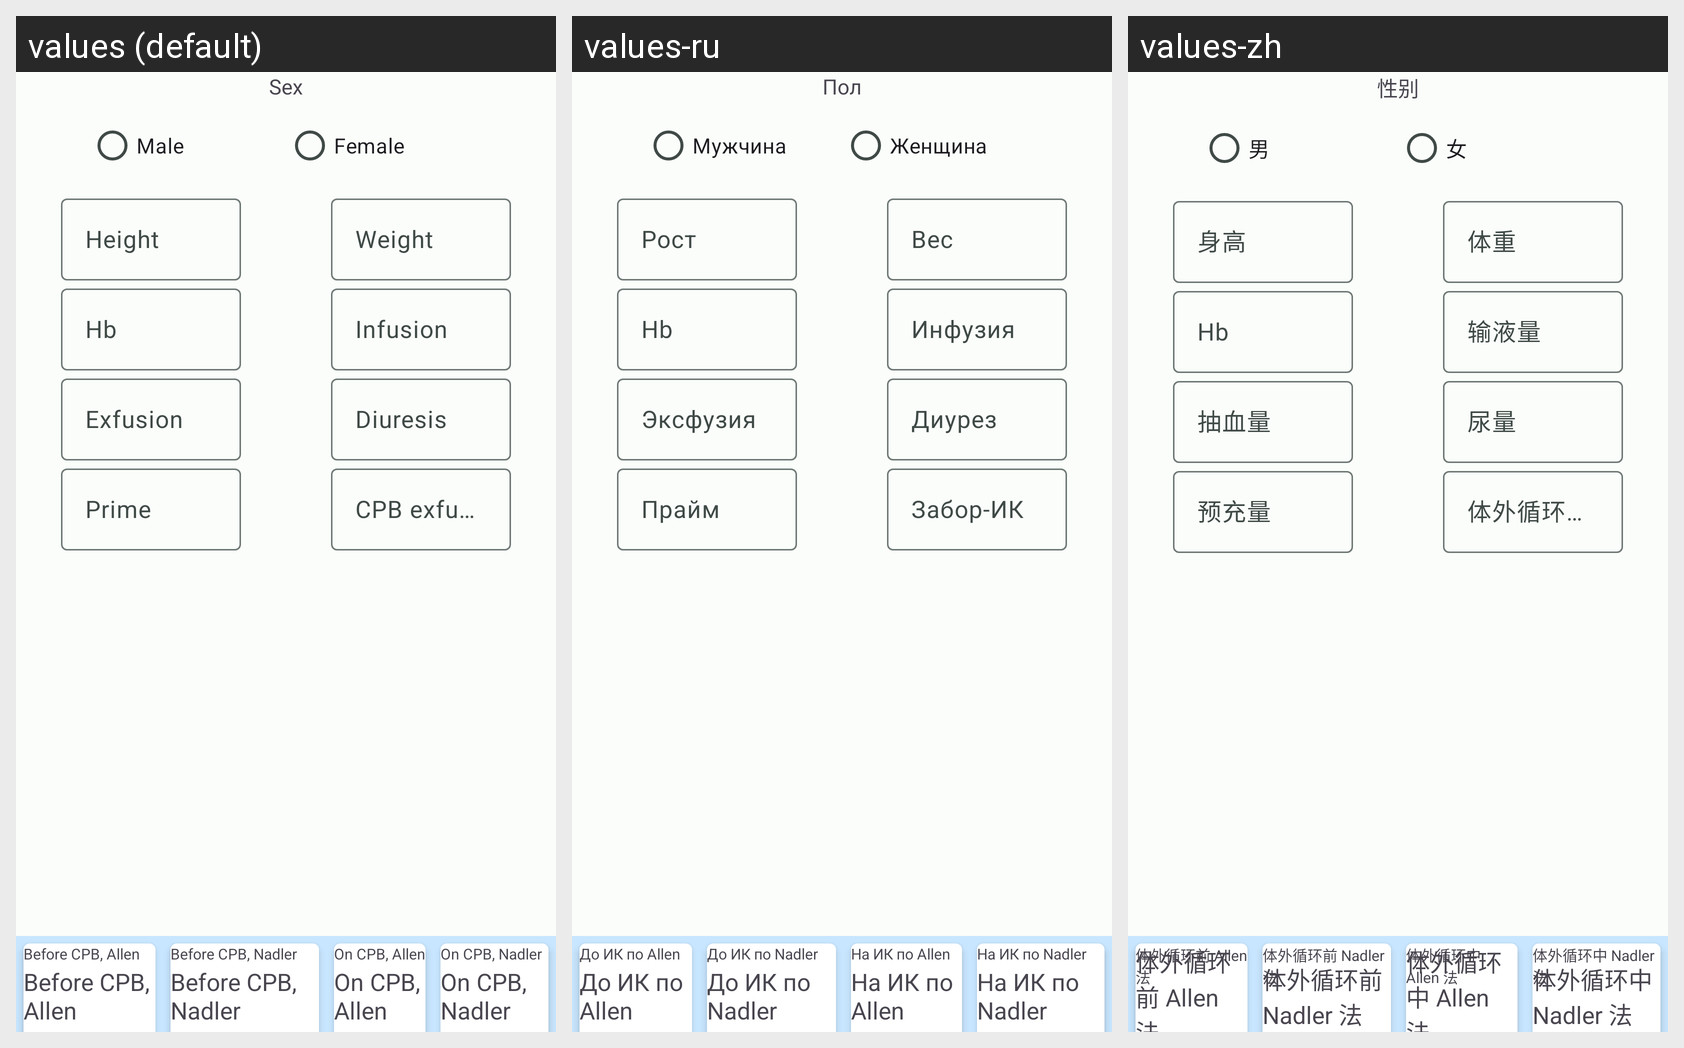

The same Android screen rendered under several of its app's locales, left to right. List the strings drawn on it with the default value and each locale's translation.
Android screen res/layout/fragment_hb_perf.xml rendered under 3 locales, left to right: values (default), values-ru, values-zh. Device: Nexus 5 (rendered at 1080×1920; each locale shown at half size, 540×960, under a caption strip naming it); theme AppTheme.
Strings drawn on this screen, with the default value and each locale's value (text and hints the layout hard-codes, and strings that could not be matched under every locale, appear in the picture but are not listed):

Sex
  values: Sex
  values-ru: Пол
  values-zh: 性别

Male
  values: Male
  values-ru: Мужчина
  values-zh: 男

Female
  values: Female
  values-ru: Женщина
  values-zh: 女

name_Height
  values: Height
  values-ru: Рост
  values-zh: 身高

HbInitial
  values: Hb
  values-ru: Hb
  values-zh: Hb

ExfusionVol
  values: Exfusion
  values-ru: Эксфузия
  values-zh: 抽血量

PrimeVol
  values: Prime
  values-ru: Прайм
  values-zh: 预充量

name_Weight
  values: Weight
  values-ru: Вес
  values-zh: 体重

InfusionVol
  values: Infusion
  values-ru: Инфузия
  values-zh: 输液量

Diuresis
  values: Diuresis
  values-ru: Диурез
  values-zh: 尿量

CPBExfusionVol
  values: CPB exfusion
  values-ru: Забор-ИК
  values-zh: 体外循环抽血

hbbp1
  values: Before CPB, Allen
  values-ru: До ИК по Allen
  values-zh: 体外循环前 Allen 法

hbbp2
  values: Before CPB, Nadler
  values-ru: До ИК по Nadler
  values-zh: 体外循环前 Nadler 法

hbap1
  values: On CPB, Allen
  values-ru: На ИК по Allen
  values-zh: 体外循环中 Allen 法

hbap2
  values: On CPB, Nadler
  values-ru: На ИК по Nadler
  values-zh: 体外循环中 Nadler 法
